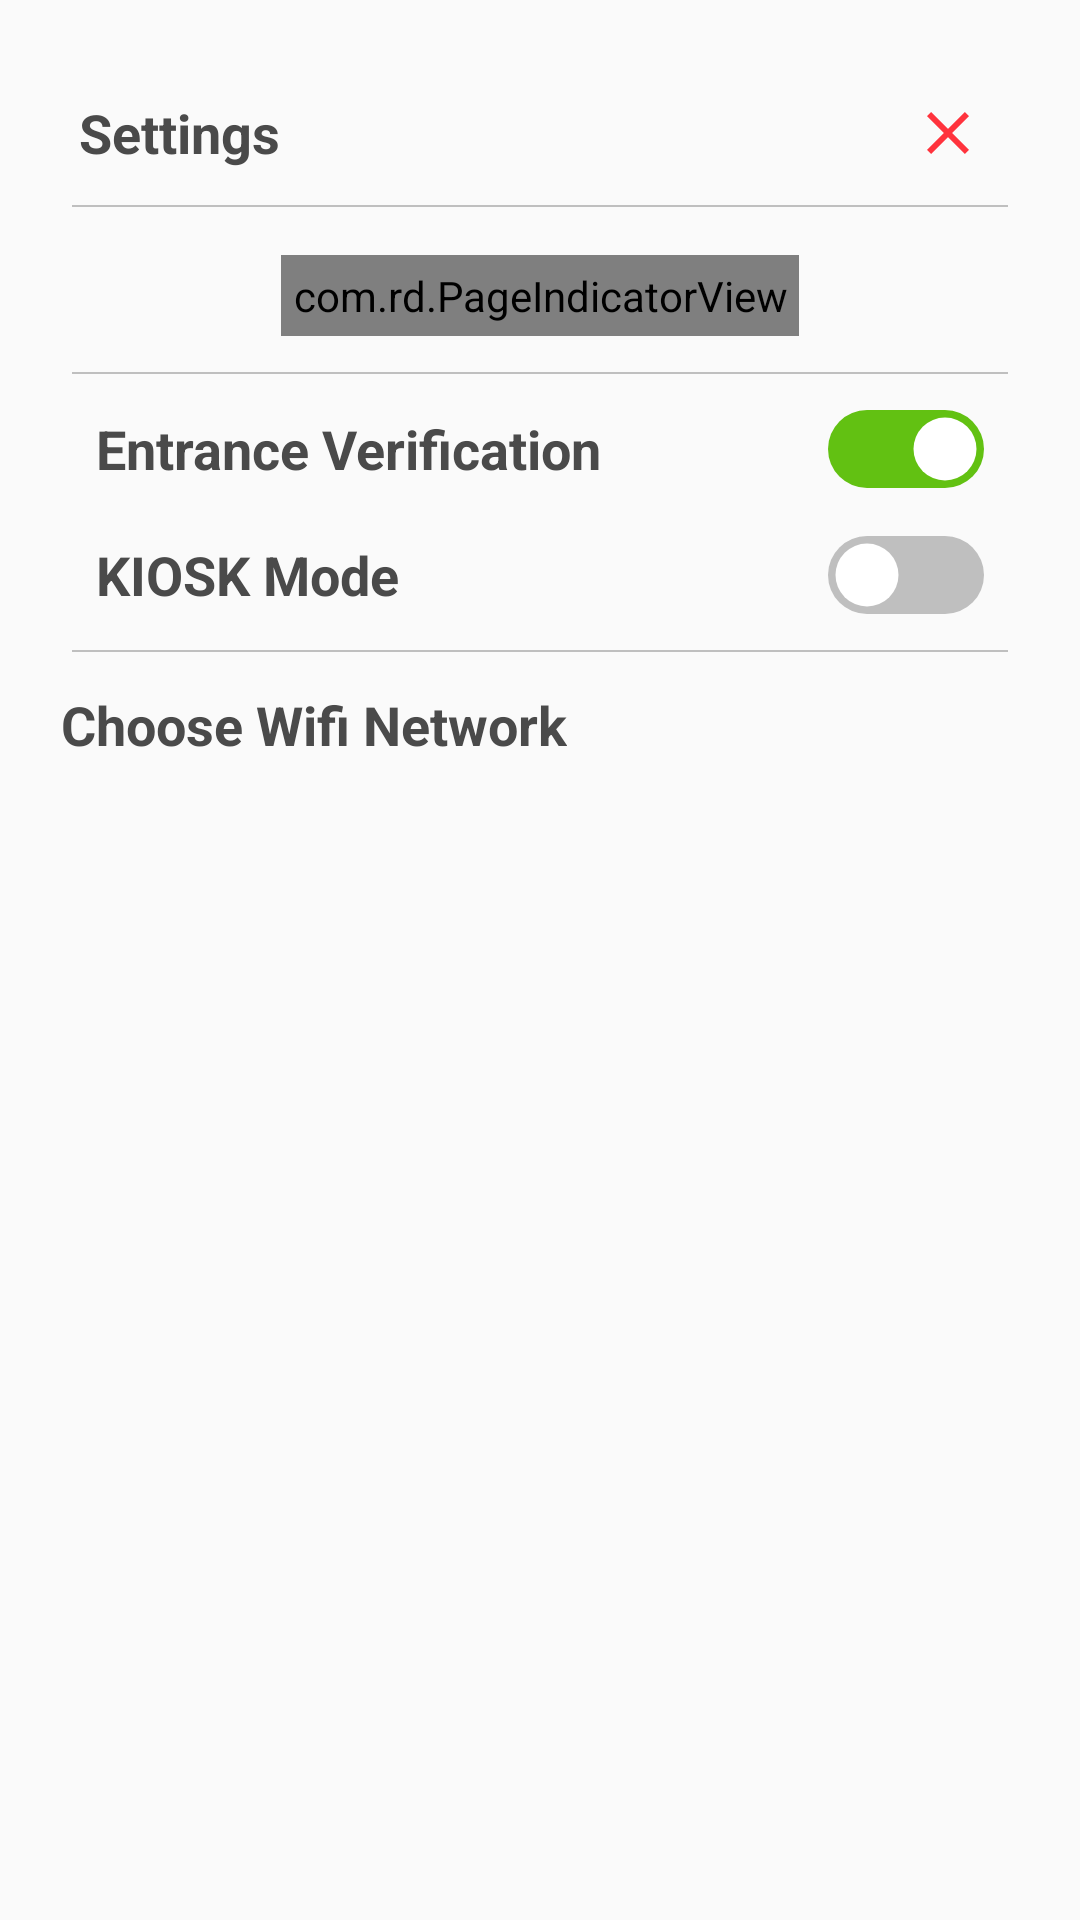

Produce the Android XML layout that renders to this screen, including the resource entries it uses.
<!-- AndroidManifest.xml: application theme BaseTheme -->
<!-- res/layout/activity_settings.xml -->
<?xml version="1.0" encoding="utf-8"?>
<androidx.constraintlayout.widget.ConstraintLayout xmlns:android="http://schemas.android.com/apk/res/android"
    xmlns:app="http://schemas.android.com/apk/res-auto"
    xmlns:tools="http://schemas.android.com/tools"
    android:layout_width="match_parent"
    android:layout_height="match_parent"
    tools:context=".activity.SettingsActivity">

    

    <androidx.viewpager2.widget.ViewPager2
        android:id="@+id/view_pager"
        android:layout_width="match_parent"
        android:layout_height="wrap_content"
        android:layout_marginStart="24dp"
        android:layout_marginTop="8dp"
        android:layout_marginEnd="24dp"
        app:layout_constraintEnd_toEndOf="parent"
        app:layout_constraintHorizontal_bias="0.0"
        app:layout_constraintStart_toStartOf="parent"
        app:layout_constraintTop_toBottomOf="@+id/view" />

    <com.rd.PageIndicatorView
        android:id="@+id/pageIndicatorView"
        android:layout_width="wrap_content"
        android:layout_height="wrap_content"
        android:layout_alignParentEnd="true"
        android:layout_centerVertical="true"
        android:layout_marginTop="8dp"
        android:padding="4dp"
        app:layout_constraintEnd_toEndOf="parent"
        app:layout_constraintStart_toStartOf="parent"
        app:layout_constraintTop_toBottomOf="@+id/view_pager"
        app:piv_animationType="slide"
        app:piv_dynamicCount="true"
        app:piv_interactiveAnimation="true"
        app:piv_radius="4dp"
        app:piv_selectedColor="@color/gray"
        app:piv_unselectedColor="@color/dark_gray" />

    <TextView
        android:id="@+id/textView4"
        android:layout_width="wrap_content"
        android:layout_height="wrap_content"
        android:layout_marginTop="32dp"
        android:text="@string/settings"
        android:textSize="@dimen/medium"
        android:textStyle="bold"
        android:textColor="@color/dark_gray"
        app:layout_constraintEnd_toEndOf="parent"
        app:layout_constraintHorizontal_bias="0.09"
        app:layout_constraintStart_toStartOf="parent"
        app:layout_constraintTop_toTopOf="parent" />

    <ImageButton
        android:id="@+id/close_button"
        android:layout_width="24dp"
        android:layout_height="24dp"
        android:layout_marginEnd="32dp"
        android:background="@android:color/transparent"
        android:src="@drawable/ic_baseline_close_24"
        app:layout_constraintBottom_toBottomOf="@+id/textView4"
        app:layout_constraintEnd_toEndOf="parent"
        app:layout_constraintTop_toTopOf="@+id/textView4" />

    <View
        android:id="@+id/view"
        android:layout_width="match_parent"
        android:layout_height="0.58dp"
        android:layout_marginStart="24dp"
        android:layout_marginTop="12dp"
        android:layout_marginEnd="24dp"
        android:background="@color/gray"
        app:layout_constraintEnd_toEndOf="parent"
        app:layout_constraintStart_toStartOf="parent"
        app:layout_constraintTop_toBottomOf="@+id/textView4" />

    <TextView
        android:id="@+id/textView6"
        android:layout_width="wrap_content"
        android:layout_height="wrap_content"
        android:layout_marginTop="12dp"
        android:text="@string/choose_wifi_network"
        android:textSize="@dimen/medium"
        android:textStyle="bold"
        android:textColor="@color/dark_gray"
        app:layout_constraintEnd_toEndOf="parent"
        app:layout_constraintHorizontal_bias="0.107"
        app:layout_constraintStart_toStartOf="parent"
        app:layout_constraintTop_toBottomOf="@+id/view3" />

    <androidx.recyclerview.widget.RecyclerView
        android:id="@+id/rvWifi"
        android:layout_width="match_parent"
        android:layout_height="240dp"
        android:layout_marginStart="24dp"
        android:layout_marginTop="12dp"
        android:layout_marginEnd="24dp"
        android:layout_marginBottom="8dp"
        app:layout_constraintEnd_toEndOf="parent"
        app:layout_constraintHorizontal_bias="0.0"
        app:layout_constraintStart_toStartOf="parent"
        app:layout_constraintTop_toBottomOf="@+id/textView6" />

    <View
        android:id="@+id/view2"
        android:layout_width="match_parent"
        android:layout_height="0.58dp"
        android:layout_marginStart="24dp"
        android:layout_marginTop="12dp"
        android:layout_marginEnd="24dp"
        android:background="@color/gray"
        app:layout_constraintEnd_toEndOf="parent"
        app:layout_constraintStart_toStartOf="parent"
        app:layout_constraintTop_toBottomOf="@+id/pageIndicatorView" />

    <androidx.appcompat.widget.SwitchCompat
        android:id="@+id/swKiosk"
        android:layout_width="match_parent"
        android:layout_height="wrap_content"
        android:layout_marginStart="32dp"
        android:layout_marginTop="16dp"
        android:layout_marginEnd="32dp"
        android:checked="false"
        android:text="@string/kiosk_mode"
        android:textColor="@color/dark_gray"
        android:textSize="@dimen/medium"
        android:textStyle="bold"
        android:thumb="@drawable/switch_thumb_effect"
        app:layout_constraintEnd_toEndOf="parent"
        app:layout_constraintStart_toStartOf="parent"
        app:layout_constraintTop_toBottomOf="@+id/sc_entrance_verification"
        app:track="@drawable/switch_track_effect" />

    <androidx.appcompat.widget.SwitchCompat
        android:id="@+id/sc_entrance_verification"
        android:layout_width="match_parent"
        android:layout_height="wrap_content"
        android:layout_marginStart="32dp"
        android:layout_marginTop="12dp"
        android:layout_marginEnd="32dp"
        android:checked="true"
        android:text="@string/entrance_verification"
        android:textColor="@color/dark_gray"
        android:textSize="@dimen/medium"
        android:textStyle="bold"
        android:thumb="@drawable/switch_thumb_effect"
        app:layout_constraintEnd_toEndOf="parent"
        app:layout_constraintStart_toStartOf="parent"
        app:layout_constraintTop_toBottomOf="@+id/view2"
        app:track="@drawable/switch_track_effect" />

    

    <View
        android:id="@+id/view3"
        android:layout_width="match_parent"
        android:layout_height="0.58dp"
        android:layout_marginStart="24dp"
        android:layout_marginTop="12dp"
        android:layout_marginEnd="24dp"
        android:background="@color/gray"
        app:layout_constraintEnd_toEndOf="parent"
        app:layout_constraintStart_toStartOf="parent"
        app:layout_constraintTop_toBottomOf="@+id/swKiosk" />


    <Button
        android:id="@+id/btnClearContent"
        android:layout_width="wrap_content"
        android:layout_height="wrap_content"
        android:layout_marginBottom="16dp"
        android:visibility="gone"
        android:text="@string/clear_content"
        app:layout_constraintBottom_toBottomOf="parent"
        app:layout_constraintEnd_toEndOf="parent"
        app:layout_constraintStart_toStartOf="parent" />


</androidx.constraintlayout.widget.ConstraintLayout>
<!-- resources referenced by this layout -->
<resources>
  <color name="dark_gray">#4A4A4A</color>
  <color name="gray">#BFBFBF</color>
  <dimen name="medium">18sp</dimen>
  <!-- drawable ic_baseline_close_24 (drawable) -->
  <vector android:height="24dp" android:tint="#FF333D"
      android:viewportHeight="24" android:viewportWidth="24"
      android:width="24dp" xmlns:android="http://schemas.android.com/apk/res/android">
      <path android:fillColor="@android:color/white" android:pathData="M19,6.41L17.59,5 12,10.59 6.41,5 5,6.41 10.59,12 5,17.59 6.41,19 12,13.41 17.59,19 19,17.59 13.41,12z"/>
  </vector>
  <!-- drawable switch_thumb_effect (drawable-v24) -->
  <?xml version="1.0" encoding="utf-8"?>
  <selector xmlns:android="http://schemas.android.com/apk/res/android">
  
      <item android:state_checked="true">
          <shape android:shape="oval">
              <solid android:color="@color/white" />
              <size android:width="26dp" android:height="26dp" />
              <stroke android:width="5dp" android:color="@android:color/transparent"/>
          </shape>
      </item>
  
      <item android:state_checked="false">
          <shape android:shape="oval">
              <solid android:color="@color/white" />
              <size android:width="26dp" android:height="26dp" />
              <stroke android:width="5dp" android:color="@android:color/transparent"/>
          </shape>
      </item>
  
  </selector>
  <!-- drawable switch_track_effect (drawable-v24) -->
  <?xml version="1.0" encoding="utf-8"?>
  <selector xmlns:android="http://schemas.android.com/apk/res/android">
  
      <item android:state_checked="true">
          <shape android:shape="rectangle">
              <solid android:color="@color/green" />
              <corners android:radius="100dp" />
          </shape>
      </item>
  
      <item android:state_checked="false">
          <shape android:shape="rectangle">
              <solid android:color="@color/gray" />
              <corners android:radius="100dp" />
          </shape>
      </item>
  
  </selector>
  <string name="choose_wifi_network">Choose Wifi Network</string>
  <string name="clear_content">Clear Content</string>
  <string name="entrance_verification">Entrance Verification</string>
  
      //Error Messages
  <string name="kiosk_mode">KIOSK Mode</string>
  <string name="settings">Settings</string>
  <style name="BaseTheme" parent="Theme.AppCompat.Light.NoActionBar">
          
          <item name="colorPrimary">@color/colorPrimary</item>
          <item name="colorPrimaryDark">@color/colorPrimaryDark</item>
          <item name="colorAccent">@color/colorAccent</item>
      </style>
  <color name="white">#FFFFFF</color>
  <color name="green">#62C112</color>
  <color name="colorPrimary">#008577</color>
  <color name="colorPrimaryDark">#330000</color>
  <color name="colorAccent">#0E40BD</color>
</resources>
